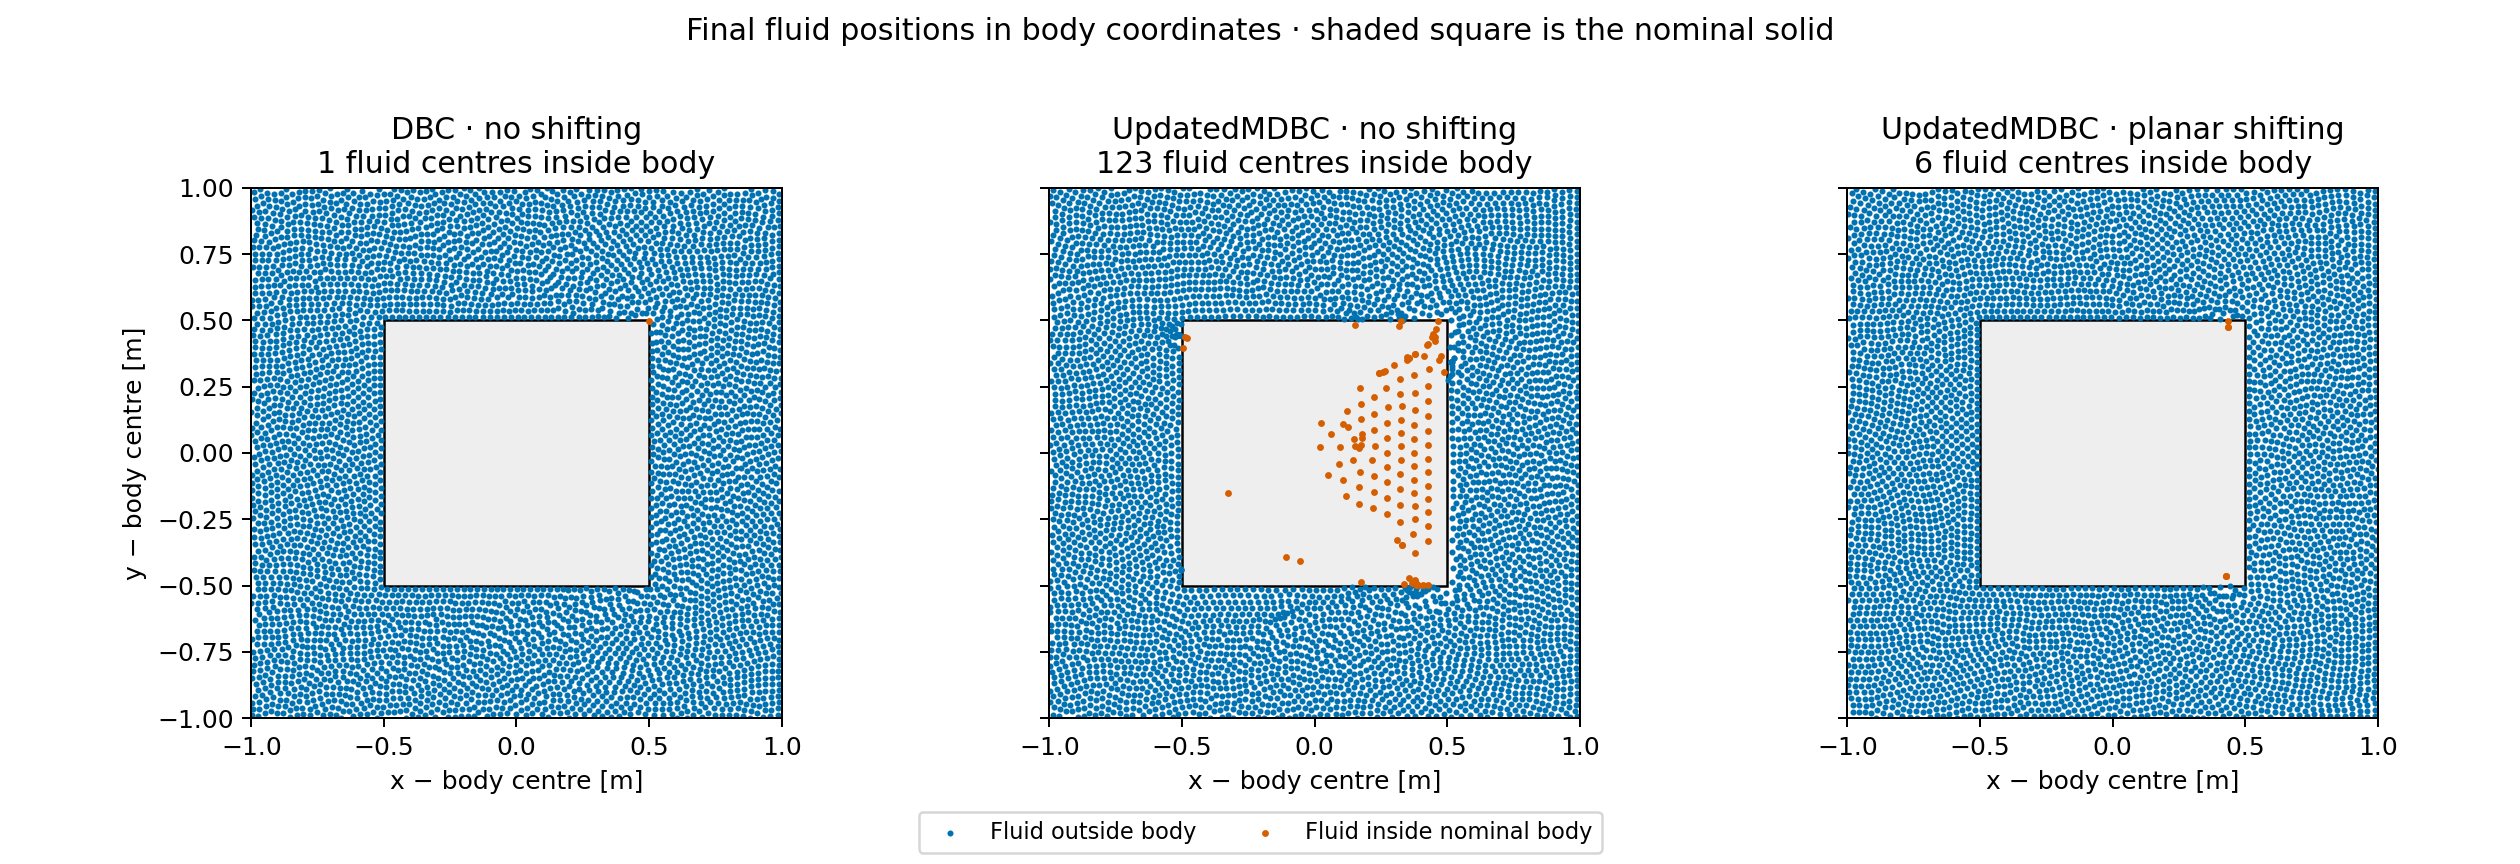

Values plotted in this chart, from the file beside it:
variant, time, fluid_centres_inside_body
dbc, 8.0, 1
updated, 8.0, 123
updated_shifting, 8.0, 6
